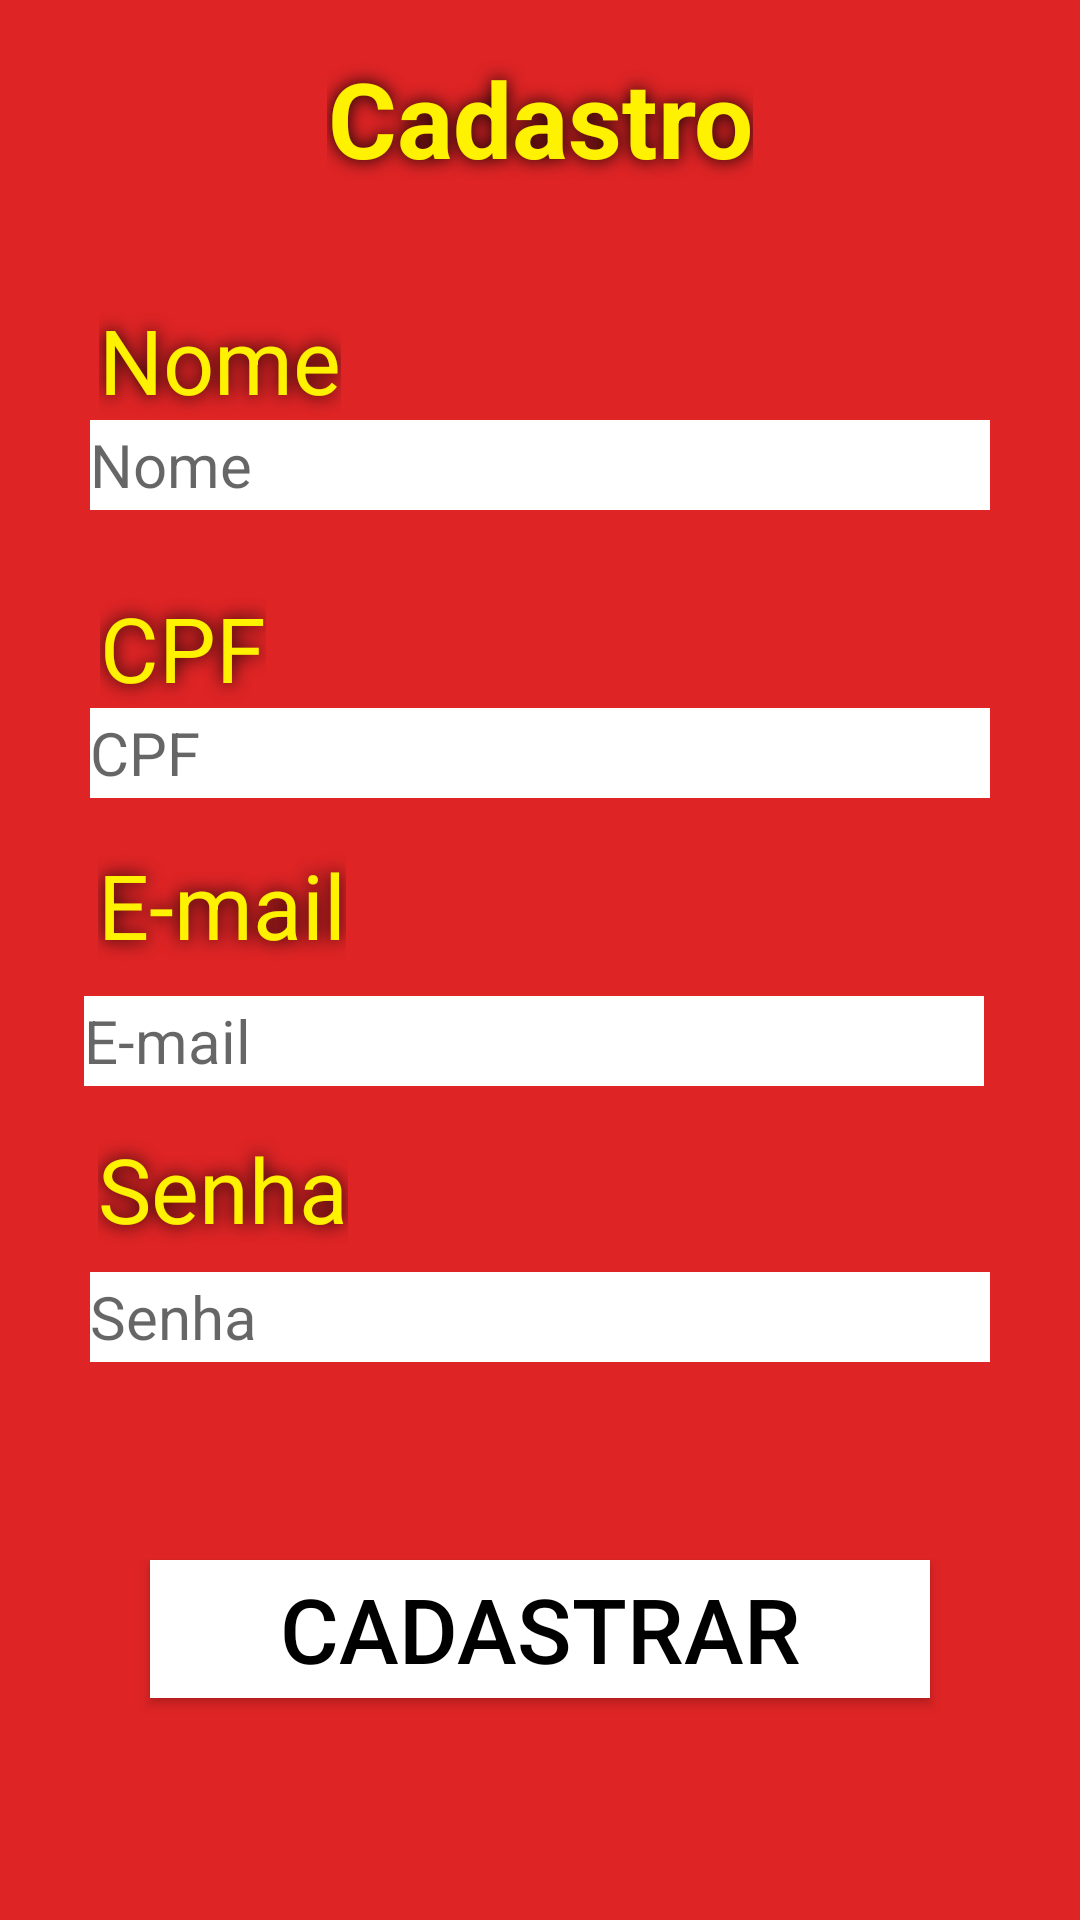

The Android layout XML behind this screen, and the referenced resources:
<!-- AndroidManifest.xml: application theme ThemeTitle -->
<!-- res/layout/activity_signup.xml -->
<?xml version="1.0" encoding="utf-8"?>
<androidx.constraintlayout.widget.ConstraintLayout xmlns:android="http://schemas.android.com/apk/res/android"
    xmlns:app="http://schemas.android.com/apk/res-auto"
    xmlns:tools="http://schemas.android.com/tools"
    android:id="@+id/base_constraint"
    android:layout_width="match_parent"
    android:layout_height="match_parent"
    android:background="@color/red"
    tools:context=".SignUp">

    <Button
        android:id="@+id/cadastrar_usuario"
        android:layout_width="260dp"
        android:layout_height="46dp"
        android:layout_marginTop="520dp"
        android:background="@color/white"
        android:gravity="center"
        android:text="@string/cadastrar"
        android:textColor="@color/black"
        android:textSize="30sp"
        app:layout_constraintEnd_toEndOf="parent"
        app:layout_constraintStart_toStartOf="parent"
        app:layout_constraintTop_toTopOf="parent" />


    <TextView
        android:id="@+id/textView7"
        android:layout_width="wrap_content"
        android:layout_height="wrap_content"
        android:gravity="center"
        android:shadowColor="@color/black"
        android:shadowDx="0.2"
        android:shadowDy="0.2"
        android:shadowRadius="15"
        android:text="@string/email"
        android:textColor="@color/yellow"
        android:textSize="30sp"
        app:layout_constraintBottom_toTopOf="@+id/email_user"
        app:layout_constraintEnd_toEndOf="parent"
        app:layout_constraintHorizontal_bias="0.118"
        app:layout_constraintStart_toStartOf="parent"
        app:layout_constraintTop_toTopOf="parent"
        app:layout_constraintVertical_bias="0.965"
        tools:textSize="30sp" />

    <EditText
        android:id="@+id/email_user"
        android:layout_width="300dp"
        android:layout_height="30dp"
        android:layout_marginTop="332dp"
        android:background="@color/white"
        android:ems="10"
        android:hint="@string/email"
        android:importantForAutofill="no"
        android:inputType="textEmailAddress"
        android:textColor="@color/black"
        android:textSize="20sp"
        app:layout_constraintEnd_toEndOf="parent"
        app:layout_constraintHorizontal_bias="0.466"
        app:layout_constraintStart_toStartOf="parent"
        app:layout_constraintTop_toTopOf="parent" />

    <TextView
        android:id="@+id/textView6"
        android:layout_width="wrap_content"
        android:layout_height="wrap_content"
        android:layout_marginTop="376dp"
        android:gravity="center"
        android:shadowColor="@color/black"
        android:shadowDx="0.2"
        android:shadowDy="0.2"
        android:shadowRadius="15"
        android:text="@string/senha"
        android:textColor="@color/yellow"
        android:textSize="30sp"
        app:layout_constraintEnd_toEndOf="parent"
        app:layout_constraintHorizontal_bias="0.118"
        app:layout_constraintStart_toStartOf="parent"
        app:layout_constraintTop_toTopOf="parent"
        tools:textSize="30sp" />

    <EditText
        android:id="@+id/nome_user"
        android:layout_width="300dp"
        android:layout_height="30dp"
        android:layout_marginTop="140dp"
        android:background="@color/white"
        android:ems="10"
        android:hint="@string/nome"
        android:importantForAutofill="no"
        android:inputType="textPersonName"
        android:textColor="@color/black"
        android:textSize="20sp"
        app:layout_constraintEnd_toEndOf="parent"
        app:layout_constraintStart_toStartOf="parent"
        app:layout_constraintTop_toTopOf="parent"
        tools:background="@color/white" />

    <TextView
        android:id="@+id/textView8"
        android:layout_width="wrap_content"
        android:layout_height="wrap_content"
        android:gravity="center"
        android:shadowColor="@color/black"
        android:shadowDx="0.2"
        android:shadowDy="0.2"
        android:shadowRadius="15"
        android:text="@string/nome"
        android:textColor="@color/yellow"
        android:textSize="30sp"
        app:layout_constraintBottom_toTopOf="@+id/nome_user"
        app:layout_constraintEnd_toEndOf="parent"
        app:layout_constraintHorizontal_bias="0.118"
        app:layout_constraintStart_toStartOf="parent"
        app:layout_constraintTop_toTopOf="parent"
        app:layout_constraintVertical_bias="1.0"
        tools:textSize="30sp" />

    <EditText
        android:id="@+id/senha_user"
        android:layout_width="300dp"
        android:layout_height="30dp"
        android:layout_marginTop="424dp"
        android:background="@color/white"
        android:ems="10"
        android:hint="@string/senha"
        android:importantForAutofill="no"
        android:inputType="textPassword"
        android:textColor="@color/black"
        android:textSize="20sp"
        app:layout_constraintEnd_toEndOf="parent"
        app:layout_constraintStart_toStartOf="parent"
        app:layout_constraintTop_toTopOf="parent" />

    <TextView
        android:id="@+id/textView9"
        android:layout_width="wrap_content"
        android:layout_height="wrap_content"
        android:layout_marginTop="16dp"
        android:background="@color/red"
        android:gravity="center"
        android:shadowColor="@color/black"
        android:shadowDx="0.2"
        android:shadowDy="0.2"
        android:shadowRadius="15"
        android:text="@string/cadastro"
        android:textColor="@color/yellow"
        android:textSize="35sp"
        android:textStyle="bold"
        app:layout_constraintEnd_toEndOf="parent"
        app:layout_constraintStart_toStartOf="parent"
        app:layout_constraintTop_toTopOf="parent" />

    <TextView
        android:id="@+id/textView5"
        android:layout_width="wrap_content"
        android:layout_height="wrap_content"
        android:gravity="center"
        android:shadowColor="@color/black"
        android:shadowDx="0.2"
        android:shadowDy="0.2"
        android:shadowRadius="15"
        android:text="@string/cpf"
        android:textColor="@color/yellow"
        android:textSize="30sp"
        app:layout_constraintBottom_toTopOf="@+id/cpf_user"
        app:layout_constraintEnd_toEndOf="parent"
        app:layout_constraintHorizontal_bias="0.109"
        app:layout_constraintStart_toStartOf="parent"
        app:layout_constraintTop_toTopOf="parent"
        app:layout_constraintVertical_bias="1.0"
        tools:textSize="30sp" />

    <EditText
        android:id="@+id/cpf_user"
        android:layout_width="300dp"
        android:layout_height="30dp"
        android:layout_marginTop="236dp"
        android:background="@color/white"
        android:ems="10"
        android:hint="@string/cpf"
        android:importantForAutofill="no"
        android:inputType="numberDecimal"
        android:textColor="@color/black"
        android:textSize="20sp"
        app:layout_constraintEnd_toEndOf="parent"
        app:layout_constraintStart_toStartOf="parent"
        app:layout_constraintTop_toTopOf="parent" />

</androidx.constraintlayout.widget.ConstraintLayout>
<!-- resources referenced by this layout -->
<resources>
  <color name="black">#000000</color>
  <color name="red">#DE2425</color>
  <color name="white">#FFFFFF</color>
  <color name="yellow">#FEF200</color>
  <string name="cadastrar">Cadastrar</string>
  <string name="cadastro">Cadastro</string>
  <string name="cpf">CPF</string>
  <string name="email">E-mail</string>
  <string name="nome">Nome</string>
  <string name="senha">Senha</string>
  <style name="ThemeTitle" parent="Theme.AppCompat.Light.NoActionBar">
          
          <item name="colorPrimary">@color/yellow</item>
          <item name="colorPrimaryDark">@color/red</item>
      </style>
</resources>
